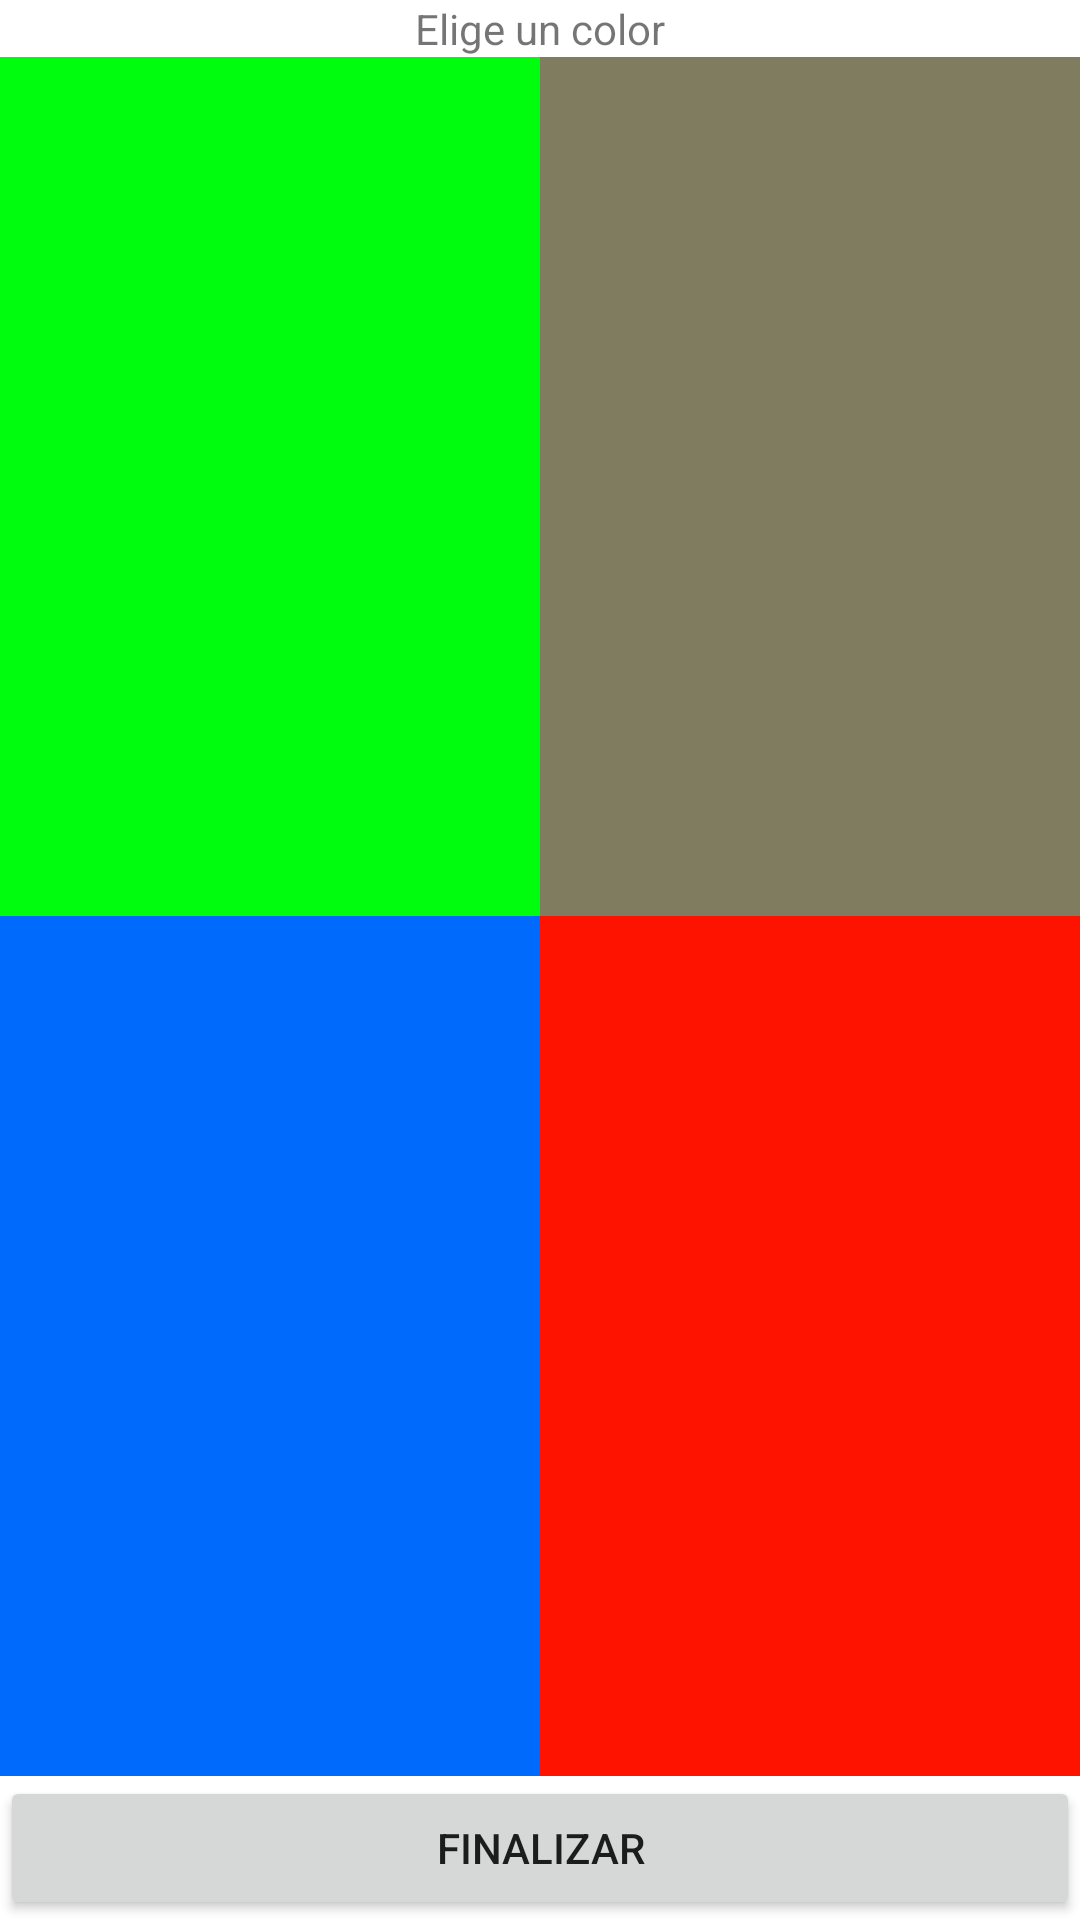

The Android layout XML behind this screen, and the referenced resources:
<!-- AndroidManifest.xml: application theme Theme.E2_Activity -->
<!-- res/layout/activity_pantalla1.xml -->
<?xml version="1.0" encoding="utf-8"?>
<LinearLayout
    xmlns:android="http://schemas.android.com/apk/res/android"
    android:layout_width="match_parent"
    android:layout_height="match_parent"
    android:orientation="vertical"
    android:layout_gravity="center"
    >
    <TextView
        android:layout_gravity="center"
        android:layout_width="wrap_content"
        android:layout_height="wrap_content"
        android:text="Elige un color"

        />
    <LinearLayout
        android:layout_width="match_parent"
        android:layout_height="0dp"
        android:layout_weight="10"
        android:orientation="horizontal"

        >
        <TextView
            android:layout_width="match_parent"
            android:layout_height="match_parent"
            android:layout_weight="1"
            android:background="@color/verde"
            android:text=""
            />
        <TextView
            android:layout_width="match_parent"
            android:layout_height="match_parent"
            android:layout_weight="1"
            android:background="@color/amarillo"
            android:text=""
            />

    </LinearLayout>

    <LinearLayout
        android:layout_width="match_parent"
        android:layout_height="0dp"
        android:layout_weight="10"
        android:orientation="horizontal"

        >
        <TextView
            android:layout_width="wrap_content"
            android:layout_height="match_parent"
            android:layout_weight="1"
            android:background="@color/azul"
            />
        <TextView
            android:layout_width="wrap_content"
            android:layout_height="match_parent"
            android:layout_weight="1"
            android:background="@color/rojo"
            />


    </LinearLayout>
    <Button
        android:layout_width="match_parent"
        android:layout_height="wrap_content"
        android:text="Finalizar"
        />

</LinearLayout>
<!-- resources referenced by this layout -->
<resources>
  <color name="amarillo">#807C60</color>
  <color name="azul">#006AFD</color>
  <color name="rojo">#FD1300</color>
  <color name="verde">#00FD0E</color>
  <style name="Theme.E2_Activity" parent="Theme.MaterialComponents.DayNight.DarkActionBar">
          
          <item name="colorPrimary">@color/purple_500</item>
          <item name="colorPrimaryVariant">@color/purple_700</item>
          <item name="colorOnPrimary">@color/white</item>
          
          <item name="colorSecondary">@color/teal_200</item>
          <item name="colorSecondaryVariant">@color/teal_700</item>
          <item name="colorOnSecondary">@color/black</item>
          
          <item name="android:statusBarColor" tools:targetApi="l">?attr/colorPrimaryVariant</item>
          
      </style>
  <color name="purple_500">#FF6200EE</color>
  <color name="purple_700">#FF3700B3</color>
  <color name="white">#FFFFFFFF</color>
  <color name="teal_200">#FF03DAC5</color>
  <color name="teal_700">#FF018786</color>
  <color name="black">#FF000000</color>
</resources>
